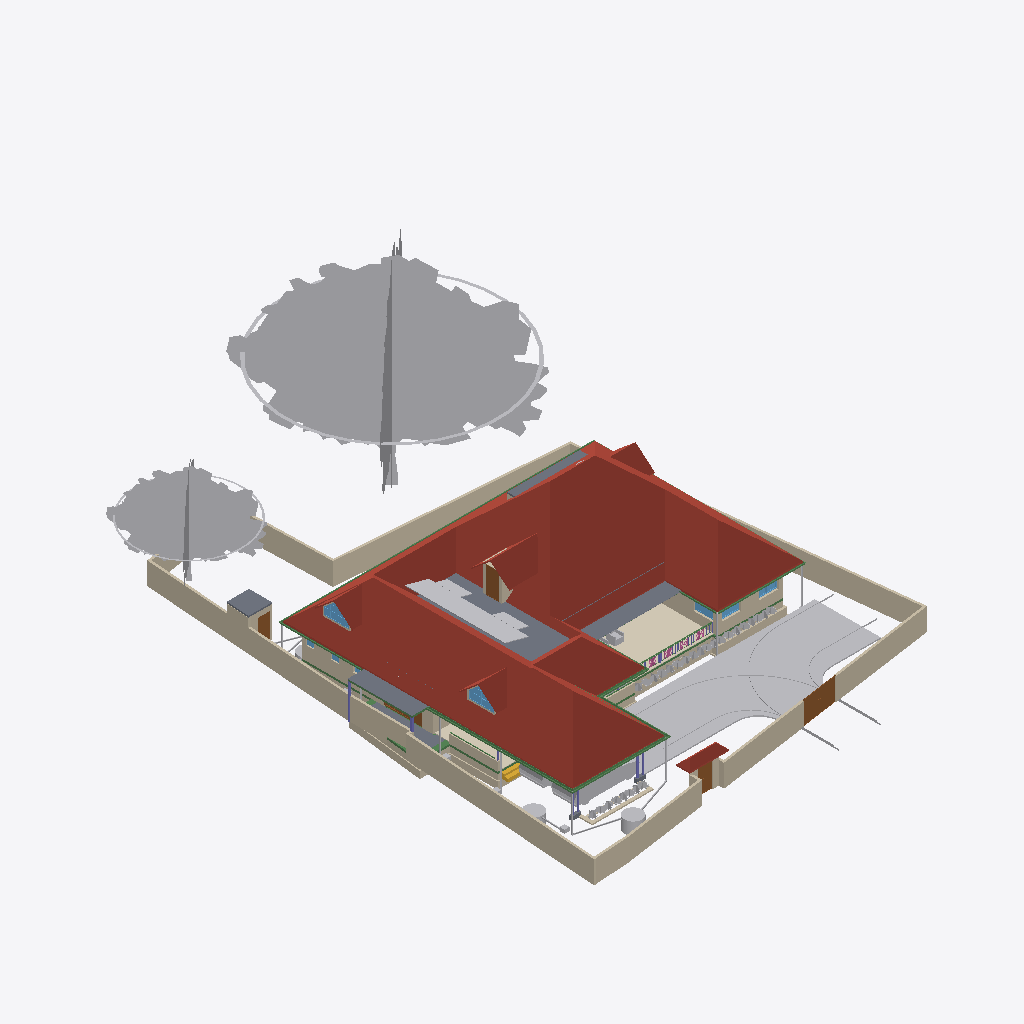
Isometric view of an IFC building model (IFC-SPF (STEP), schema IFC4X3, length unit metre), seen from the south-west, elements coloured by IFC class (only those large enough to see are counted): 64 other elements (light grey), 49 walls (beige), 24 beams (green), 9 slabs (grey), 7 windows (light blue), 6 roofs (red-brown), 5 doors (brown), 5 columns (violet), 4 railings (pink), 1 covering (cream), 1 stair flight (yellow).
Extent 30.9 m × 45.0 m × 17.7 m (x, y, z). Storeys (9): Footing at -0.87 m; 00 at 0.00 m; Verandah at 0.00 m; Plumbing at 0.00 m; GF at 0.45 m; GFLintel at 2.55 m; FF at 3.45 m; GF-E at 3.45 m; FFtop at 5.70 m. Elements (1015): 275 IfcBeam, 274 IfcWall, 77 IfcPipeSegment, 67 IfcFurniture, 47 IfcCovering, 44 IfcColumn, 31 IfcWindow, 29 IfcGeographicElement, 27 IfcDoor, 20 IfcSlab, 19 IfcDistributionChamberElement, 18 IfcSanitaryTerminal.

HEADER;
FILE_DESCRIPTION(('ViewDefinition[DesignTransferView]'),'2;1');
FILE_NAME('Sreekesh.ifc','2025-07-21T13:41:17+05:30',(),(),'IfcOpenShell 0.8.3-post1','Bonsai 0.8.3-post1','Nobody');
FILE_SCHEMA(('IFC4X3'));
ENDSEC;
DATA;
#1=IFCPROJECT('0aPvmvJuf5owphcfiKWAsN',$,'My Project',$,$,$,$,(#14,#26),#9);
#30=IFCSITE('3jTVXq97zE2OZTfzZH9iYT',$,'My Site',$,$,#53,$,$,$,$,$,$,$,$);
#211744=IFCSITE('2pH2ecD1v9bgK8psTEcl$_',$,'Site',$,$,#211760,#211754,$,$,$,$,$,$,$);
#36=IFCBUILDING('3Bt1MypEf4fuqFfshm9kTs',$,'My Building',$,$,#59,$,$,$,$,$,$);
#333137=IFCBUILDING('2u05Cn$TD6OPdaLJzvNsxO',$,'GFWall',$,$,#333157,$,$,$,$,$,$);
#339211=IFCBUILDING('002Xt49mzDahM74jmffgUi',$,'GF-P',$,$,#339231,$,$,$,$,$,$);
#42=IFCBUILDINGSTOREY('3Yt8GBe1vE1Byt_$JKaQnQ',$,'GF',$,$,#7313,$,$,$,$);
#8023=IFCBUILDINGSTOREY('3LNq90aff4Xhn4xfthWyFx',$,'00',$,$,#8039,$,$,$,$);
#71986=IFCBUILDINGSTOREY('1ZF$IMkzjA5efl8XVVA8ry',$,'FFtop',$,$,#72046,$,$,$,$);
#72129=IFCBUILDINGSTOREY('1Nt2vvvNTB5u0X$NIke4ti',$,'GFLintel',$,$,#280967,$,$,$,$);
#83382=IFCBUILDINGSTOREY('2do7yjy$r1eOSN7_GxsK9f',$,'FF',$,$,#83409,$,$,$,$);
#301077=IFCBUILDINGSTOREY('1n3LFyF6X708Cvo1r86gbR',$,'Footing',$,$,#301097,$,$,$,$);
#340744=IFCBUILDINGSTOREY('0$aAKYJlj1sB8ELKRxTL7n',$,'GF-E',$,$,#340770,$,$,$,$);
#360055=IFCBUILDINGSTOREY('2kU8qRmBnF7foRmD37T33I',$,'Verandah',$,$,#360071,$,$,$,$);
#367233=IFCBUILDINGSTOREY('3r39yX7tr10xAjP1zlM9FN',$,'Plumbing',$,$,#367249,$,$,$,$);
#389380=IFCROOF('2YQzS8qNnFqRTnIlyQr$6O',$,'Roof',$,$,#389458,#389379,$,.HIP_ROOF.);
#158109=IFCGEOGRAPHICELEMENT('1ICn9VC11DLu$jSeyjW6na',$,'GeographicElement',$,$,#159277,#158141,$,$);
#363541=IFCCOURSE('0hYJyXEsXANxqeScN2ddTn',$,'Course',$,$,#364727,#363556,$,$);
#158156=IFCGEOGRAPHICELEMENT('2JlHSkVhjCZPlJyc1W8A6K',$,'GeographicElement',$,$,#159282,#158188,$,$);
#285749=IFCWALL('23M4dZECv7RPP4RWKkyrhY',$,'Wall.082',$,$,#286025,#285760,$,$);
#65997=IFCWALL('1DC2$ngnnDR8Q9h6mAR0js',$,'Wall',$,$,#345521,#66003,$,$);
#222195=IFCWALL('2ixJvC9dH599amejUM2w6G',$,'Wall',$,$,#293165,#222215,$,$);
#66022=IFCWALL('2FUeR5sFb9uwjJGdeVWABU',$,'Wall',$,$,#431152,#66028,$,$);
#345031=IFCCOVERING('3RPlCoLTXEkg2LQ5VmhLHT',$,'Covering',$,$,#361378,#345042,$,$);
#226167=IFCWALL('1JVywoPUH41xuuLQv_Mf23',$,'Wall.082',$,$,#226244,#226178,$,$);
#5763=IFCSLAB('2k1_QIQ_vEheGYBKPFgtqG',$,'Slab',$,$,#339798,#5774,$,$);
#65878=IFCWALL('1RxXXtAKb3$uqm3spal5Ab',$,'Wall.049',$,$,#212025,#65884,$,$);
#110356=IFCWALL('3Jc2L501zCIf2lBfrewdbK',$,'Wall',$,$,#292962,#110367,$,$);
#345472=IFCWALL('0yhntx_XHBtOwqFxJIUy0e',$,'Wall.082',$,$,#345566,#345483,$,$);
#219358=IFCROOF('2NvTBbesP9PgYEhMlxRBaG',$,'Roof',$,$,#219414,#219392,$,.GABLE_ROOF.);
#106476=IFCSLAB('3SWoLdiHLDExF96lrfPbJY',$,'Slab',$,$,#280977,#106487,$,$);
#285691=IFCWALL('3FXX66X1H7gQUhINB1ZqHj',$,'Wall.082',$,$,#285831,#285702,$,$);
#2872=IFCWALL('0VICnwrYLCM9IhHcjSiD9g',$,'Wall',$,$,#333268,#2879,$,$);
#106448=IFCSLAB('1GhnzeWbD1FR$mVw6S$mla',$,'Slab',$,$,#280972,#106464,$,$);
#146729=IFCVEHICLE('0zRPRsukT96P6cuFPGiKs1',$,'Vehicle',$,$,#189086,#146742,$,$);
#3151=IFCWALL('2frHB1bR9FtP23RXamn7Ko',$,'Wall',$,$,#333488,#3162,$,$);
#109955=IFCWALL('0m53cJKujAOwiy8OxGf4Uf',$,'Wall',$,$,#212433,#109966,$,$);
#218560=IFCROOF('2C1nQ2OAXBdxxnXR0n9JKC',$,'Roof',$,$,#218716,#218594,$,.GABLE_ROOF.);
#217997=IFCROOF('2hcpXsHbj3E8lTGOwf_Twb',$,'Roof',$,$,#357861,#218003,$,.GABLE_ROOF.);
#116735=IFCDOOR('1dZUIR_mr60wAZddeiCYTI',$,'Door',$,$,#281598,#116767,$,1.79999995231628,3.0,$,$,$);
#117253=IFCWALL('2NQIKohcDAsQMbNSTdACJd',$,'Wall.049',$,$,#212331,#117264,$,$);
#3520=IFCWALL('1kfIyPN_b4JPSDED46DDvv',$,'Wall',$,$,#333253,#3526,$,$);
#218717=IFCROOF('1hzKHTNaL00O8K0DSnXvur',$,'Roof',$,$,#218864,#218751,$,.GABLE_ROOF.);
#389139=IFCBEAM('38yYLt849AL9vMzuf_qlJY',$,'Beam',$,$,#389209,#389138,$,$);
#219564=IFCSLAB('3MJkxlHa9Ayv5Szi0695pa',$,'Slab',$,$,#351081,#219578,$,$);
#117585=IFCSLAB('00nkzVGuT6heoHGHN6WRGv',$,'Slab',$,$,#369021,#117596,$,$);
#110251=IFCROOF('2Ww7svPQzEgA_fCzhmYus_',$,'Roof',$,$,#363446,#110283,$,.HIP_ROOF.);
#309185=IFCWALL('1RTxTTrCL8QeAofqzjoycv',$,'Wall',$,$,#314935,#309196,$,$);
#330794=IFCSLAB('2m4RWmARb8ng3Ygm017ww6',$,'Slab',$,$,#332135,#330805,$,$);
#388788=IFCBEAM('0CBrXPli9CuuYJqAxGAoT2',$,'Beam',$,$,#389194,#388787,$,$);
#72992=IFCWALL('0nKeLZCI54WeIG0cLfl1fW',$,'Wall',$,$,#368846,#73003,$,$);
#332304=IFCWALL('0ZmojOdCnDxP$iDjWVcZ2G',$,'Wall',$,$,#360087,#332324,$,$);
#432857=IFCWASTETERMINAL('291ZfaJMX2QgzA0yx6Dgbh',$,'WasteTerminal',$,$,#433019,#432868,$,$);
#388715=IFCBEAM('3jI7cp3YfEpe0vqGUIgXwj',$,'Beam',$,$,#389169,#388714,$,$);
#146896=IFCDOOR('233Y4LKh93tgjzr0JDxIFw',$,'Door',$,$,#348594,#146970,$,2.09999990463257,1.20000004768372,$,$,$);
#328429=IFCWALL('2kbqNKfzvEQ9JHWg3KnlRz',$,'Wall',$,$,#360107,#328449,$,$);
#70155=IFCVEHICLE('3fs_92XJnE9xh12t4cEAUA',$,'Vehicle',$,$,#189081,#70187,$,$);
#206723=IFCBUILDINGELEMENTPROXY('2K1LMOkm11dBWSaNfDUHsX',$,'BuildingElementProxy',$,$,#207458,#206736,$,$);
#111610=IFCDOOR('0JnVCEbZ93QxaghwOdNV45',$,'Door',$,$,#222491,#363404,$,2.09999990463257,1.20000004768372,$,$,$);
#327474=IFCWALL('2U4iGMjzz8RwTIGrH2ENgx',$,'Wall',$,$,#360262,#327494,$,$);
#357747=IFCWINDOW('0unPHkQknB1wc7pxPHjPGP',$,'Window',$,$,#357842,#357760,$,$,$,$,$,$);
#218541=IFCWINDOW('21qcPfDRT2hPC8Z6tF6XzK',$,'Window',$,$,#218697,#218554,$,$,$,$,$,$);
#101757=IFCWALL('3Re5U6AfH5hRjhCU8HzlUQ',$,'Wall',$,$,#149415,#101777,$,$);
#106524=IFCSOLARDEVICE('3S6vjv$5jE1uGxlQ_RICMy',$,'SolarDevice',$,$,#120309,#106556,$,$);
#433626=IFCWASTETERMINAL('0Ad29SWDzBMQDSnJqygR91',$,'WasteTerminal',$,$,#434503,#433637,$,$);
#106895=IFCSOLARDEVICE('3hGn0pNNz3NwRu5qnQ1KkQ',$,'SolarDevice',$,$,#120349,#106912,$,$);
#106913=IFCSOLARDEVICE('3N6FBuwFX6eRZQfWUTehiA',$,'SolarDevice',$,$,#120354,#106930,$,$);
#106579=IFCSOLARDEVICE('1xWH0eIEnB$BgsSW0yRufF',$,'SolarDevice',$,$,#120319,#106596,$,$);
#106615=IFCSOLARDEVICE('0CbIHREHr2w9gh5lx0_n0D',$,'SolarDevice',$,$,#120329,#106632,$,$);
#106651=IFCSOLARDEVICE('3GkHrXcpz9luFJaFckT4XJ',$,'SolarDevice',$,$,#120339,#106668,$,$);
#106633=IFCSOLARDEVICE('3nYAYQFdT0Hu3774nkbnMA',$,'SolarDevice',$,$,#120334,#106650,$,$);
#106597=IFCSOLARDEVICE('1JeFrLyoz5IhCtXWc_EtwE',$,'SolarDevice',$,$,#120324,#106614,$,$);
#106561=IFCSOLARDEVICE('2N7C3uFTr0ovBcfJ26O6Lk',$,'SolarDevice',$,$,#120314,#106578,$,$);
#106669=IFCSOLARDEVICE('3CH4PS5oz4_xvHOpIILxvJ',$,'SolarDevice',$,$,#120344,#106686,$,$);
#327285=IFCWALL('1vo4h6gUf99v7g_hI2dwLe',$,'Wall',$,$,#360257,#327305,$,$);
#117669=IFCDOOR('1Oy85YKxL61PqzyfMMUgcU',$,'Door',$,$,#369016,#117700,$,2.09999990463257,1.0,$,$,$);
#189522=IFCBUILDINGELEMENTPROXY('2fyH_FbBX1$e0RliKTBWRO',$,'BuildingElementProxy',$,$,#205917,#189554,$,$);
#388934=IFCBEAM('02028txQrArOf6QyRmi8S_',$,'Beam',$,$,#389199,#388933,$,$);
#116971=IFCWALL('08FBn4OWj7ogBqhIhITLuq',$,'Wall.049',$,$,#212683,#116982,$,$);
#388502=IFCBEAM('35uj72bWH5VeeE5oLL9s_t',$,'Beam',$,$,#389164,#388501,$,$);
#110674=IFCWALL('1a_hfYQo5DRgtEum677ZGl',$,'Wall',$,$,#292365,#110685,$,$);
#65947=IFCWALL('08s$eE7qfC1vtHJbeTdsNK',$,'Wall',$,$,#211965,#65953,$,$);
#41688=IFCSTAIRFLIGHT('0VcD2gJAfBIuw$lMxDzKKO',$,'StairFlight',$,$,#283276,#118718,$,2,1,0.150000005960464,0.25,.STRAIGHT.);
#329035=IFCWALL('2$n50xrj53zPnnhI4Jq0HX',$,'Wall',$,$,#360082,#329055,$,$);
#410686=IFCFURNITURE('18HlnwBc9DnAvKFnG7c4d9',$,'Furniture',$,$,#412585,#410685,$,$);
#389073=IFCBEAM('1SW1UMPTn6IukCzEsXMMce',$,'Beam',$,$,#389204,#389072,$,$);
#388576=IFCBEAM('2yIyVaMgz8tR0CuDvbao9K',$,'Beam',$,$,#389174,#388575,$,$);
#311569=IFCWALL('1gZorW5i11OO4PAeJxFA_9',$,'Wall',$,$,#323009,#311580,$,$);
#327732=IFCBEAM('3LAC8rAaD0M95EF$UDM7CJ',$,'Beam',$,$,#360272,#327751,$,$);
#323590=IFCBEAM('2KvW8IAv97GwnpIknpGcni',$,'Beam',$,$,#323799,#323601,$,$);
#26789=IFCDOOR('3HF$fS8tX7kw4y81dHWRkr',$,'Door',$,$,#340243,#26820,$,$,$,$,$,$);
#282729=IFCWALL('0L3wrSYBnA$xcRhMJRWK$N',$,'Wall',$,$,#368901,#282740,$,$);
#4009=IFCWALL('2lHSG51rHEfeNsY_Rnf304',$,'Wall',$,$,#333173,#4020,$,$);
#332235=IFCWALL('0WW$1fAGf3sAubsqiDgRRp',$,'Wall',$,$,#360287,#332255,$,$);
#111126=IFCWALL('11fiDOfq54uheWI4ur$p_M',$,'Wall',$,$,#292347,#111137,$,$);
#29270=IFCWINDOW('3GxmHADO1DPPnexShW0xza',$,'Window',$,$,#339838,#99898,$,1.29999995231628,1.54999995231628,$,$,$);
#329144=IFCWALL('0XJHmtTfD6sBELqtXy9e2a',$,'Wall',$,$,#360132,#329164,$,$);
#99476=IFCWINDOW('0bWf0UbSH5vA18P2wXez2A',$,'Window',$,$,#339853,#99508,$,1.29999995231628,1.54999995231628,$,.DOUBLE_PANEL_VERTICAL.,$);
#102232=IFCWALL('3BbLnMq0r7ivvaULYjF4Vv',$,'Wall',$,$,#348558,#102243,$,$);
#332339=IFCWALL('06RbKfkVLAig0EUUJcdLY6',$,'Wall',$,$,#360122,#332359,$,$);
#24945=IFCWINDOW('0pIOr8Fwn768Q5gngNrD$h',$,'Window',$,$,#363051,#99803,$,1.29999995231628,1.54999995231628,$,.DOUBLE_PANEL_VERTICAL.,$);
#49227=IFCBEAM('2GaElzDELAMf9uZ0HgoOwe',$,'Beam',$,$,#213055,#49238,$,$);
#102201=IFCWALL('1d8KAB1ef84Bs8SUdT2bKV',$,'Wall',$,$,#348527,#102212,$,$);
#327173=IFCWALL('3mDEA8Yi18fQRbhOE3km0k',$,'Wall',$,$,#360267,#327193,$,$);
#363000=IFCSLAB('0h_kY8zNzFw8w1PWMrDiz6',$,'Slab',$,$,#363036,#363021,$,$);
#327881=IFCBEAM('1z1Atghg99VfW7mInWERK0',$,'Beam',$,$,#360232,#327900,$,$);
#93900=IFCBEAM('0gdpNefCnB7wAvxTxiZvHd',$,'Beam',$,$,#285184,#93911,$,$);
#432880=IFCPIPESEGMENT('1rGfJt_$zAiun9MWrboOHJ',$,'PipeSegment',$,$,#433260,#432914,$,.FLEXIBLESEGMENT.);
#106931=IFCWALL('3FavAtlwfE4e0lW5aUJqLs',$,'Wall',$,$,#348589,#106942,$,$);
#327920=IFCBEAM('1u9voof95Cp8BkjJqPE6_U',$,'Beam',$,$,#360277,#327939,$,$);
#321694=IFCBEAM('1oE3YsWTv7Guw6PJPl5Z9_',$,'Beam',$,$,#322057,#321705,$,$);
#388642=IFCBEAM('2ZH4G$MC58XAtNQkoO$cFt',$,'Beam',$,$,#389179,#388641,$,$);
#226380=IFCCOLUMN('1sDYwOA5r3nwjHRU7tM1Mo',$,'Column',$,$,#286137,#226391,$,$);
#311751=IFCWALL('3GJ_Yo$PLD_ApeMOj2tWby',$,'Wall',$,$,#319953,#311762,$,$);
#422869=IFCPIPESEGMENT('2HAVUOjsr9NuiE5N9inAL6',$,'PipeSegment',$,$,#433233,#422880,$,.FLEXIBLESEGMENT.);
#423276=IFCPIPESEGMENT('262MQ1$vjBSw9bU7t5zqjD',$,'PipeSegment',$,$,#433440,#423310,$,.FLEXIBLESEGMENT.);
#218617=IFCWALL('2zv4ghPnDAPgdIxPnPiR4q',$,'Wall',$,$,#370375,#218679,$,$);
#414527=IFCWASTETERMINAL('0v1hqfc$r1$wf5R2fPkqwY',$,'WasteTerminal',$,$,#434498,#414526,$,$);
#422931=IFCPIPESEGMENT('2rSZvDrln1GORAHaPn3eBe',$,'PipeSegment',$,$,#433185,#422965,$,.FLEXIBLESEGMENT.);
#72848=IFCWALL('2qzh75b3r6CuQdi0PydTsC',$,'Wall',$,$,#368996,#72859,$,$);
#423226=IFCPIPESEGMENT('24rutB5Sv4xwZO_bQ$nfUF',$,'PipeSegment',$,$,#433420,#423260,$,.FLEXIBLESEGMENT.);
#327847=IFCBEAM('2Rjq1xFOz06enjWRcqyd9D',$,'Beam',$,$,#360237,#327866,$,$);
#433025=IFCPIPESEGMENT('1yOVsyU6n1sAejD3duXDnY',$,'PipeSegment',$,$,#433280,#433059,$,.FLEXIBLESEGMENT.);
#110898=IFCWALL('1K4878DyjBfAhCF5jh34Xt',$,'Wall',$,$,#292388,#110909,$,$);
#432925=IFCPIPESEGMENT('2tTgfEnpv0S8ttUYVhRJPQ',$,'PipeSegment',$,$,#433212,#432959,$,.FLEXIBLESEGMENT.);
#357761=IFCWALL('2MMdAucyr0$90c_VAngG2Z',$,'Wall',$,$,#370370,#357823,$,$);
#433075=IFCPIPESEGMENT('1VcGpFBDDDmw39Xbrj$EOm',$,'PipeSegment',$,$,#433300,#433109,$,.FLEXIBLESEGMENT.);
#107612=IFCWALL('1wbyz7uCHF0uVxGjaI6PCG',$,'Wall',$,$,#291943,#107632,$,$);
#389000=IFCBEAM('0sTlE$wHj6G9WB0HZ_O7FJ',$,'Beam',$,$,#389189,#388999,$,$);
#433759=IFCDISTRIBUTIONCHAMBERELEMENT('35y_R9SljBhhsI1tR$0xiF',$,'DistributionChamberElement',$,$,#434458,#433772,$,$);
#107115=IFCSLAB('2WfKfjDrX2bAvlVSkqt8hs',$,'Slab',$,$,#149390,#107130,$,$);
#332270=IFCBEAM('2xaS$r06b4vf3tMS9n7DUs',$,'Beam',$,$,#360247,#332289,$,$);
#96530=IFCBEAM('074gpqyLr9$vd9aSHSci_M',$,'Beam',$,$,#149012,#96541,$,$);
#158335=IFCGEOGRAPHICELEMENT('2rAZsbigf3DexzsyAK1DMw',$,'GeographicElement',$,$,#158428,#158348,$,$);
#390494=IFCCOLUMN('0x_HSsKZL2AOgEtS2rz$91',$,'Column',$,$,#391170,#390493,$,$);
#206375=IFCGEOGRAPHICELEMENT('21glBAMDX0EOds7dh0WQ5y',$,'GeographicElement',$,$,#206462,#206388,$,$);
#158403=IFCGEOGRAPHICELEMENT('0CHZzWMcn6XAV70neXdBsp',$,'GeographicElement',$,$,#158480,#158416,$,$);
#158674=IFCGEOGRAPHICELEMENT('2ncbrfTWL1FhYXUtb7zyMb',$,'GeographicElement',$,$,#158786,#158687,$,$);
#107142=IFCSLAB('2X2MSE$PfAlPCABr99DsiG',$,'Slab',$,$,#149395,#107153,$,$);
#158606=IFCGEOGRAPHICELEMENT('3unfgnsWL0CAbIWjJNXw$6',$,'GeographicElement',$,$,#158771,#158619,$,$);
#158627=IFCGEOGRAPHICELEMENT('0QVobi_xf1LBhVYAwHHwl3',$,'GeographicElement',$,$,#158776,#158640,$,$);
#158309=IFCGEOGRAPHICELEMENT('15bAT6T_X2zhO2m5OA8hk5',$,'GeographicElement',$,$,#158381,#158322,$,$);
#158559=IFCGEOGRAPHICELEMENT('0y6_Xeo7HFPuXrDnKm$2Do',$,'GeographicElement',$,$,#158761,#158572,$,$);
#158695=IFCGEOGRAPHICELEMENT('3cWA7dPJfDrffLqEmnopvM',$,'GeographicElement',$,$,#158791,#158708,$,$);
#206291=IFCGEOGRAPHICELEMENT('23m_b3tdTEEw$xJ2xNekzG',$,'GeographicElement',$,$,#206442,#206304,$,$);
#206396=IFCGEOGRAPHICELEMENT('2W_BJM$AH9C9XZO5H9Igq$',$,'GeographicElement',$,$,#206467,#206409,$,$);
#158288=IFCGEOGRAPHICELEMENT('271pJVk9fAH8ikxjdrzm5p',$,'GeographicElement',$,$,#158334,#158301,$,$);
#158429=IFCGEOGRAPHICELEMENT('0MnpHLYY5Dl9KBqLNs9ewF',$,'GeographicElement',$,$,#158506,#158442,$,$);
#158653=IFCGEOGRAPHICELEMENT('3JfihsmqT5KwfF$ciKom66',$,'GeographicElement',$,$,#158781,#158666,$,$);
#158356=IFCGEOGRAPHICELEMENT('25TB9zVRrAoOge4nE5WW4s',$,'GeographicElement',$,$,#158454,#158369,$,$);
#158382=IFCGEOGRAPHICELEMENT('39jJZxIL53jvhs8$Y8PfHO',$,'GeographicElement',$,$,#158532,#158395,$,$);
#282148=IFCWALL('1_oz2bIJv9UhxMZAVxslvN',$,'Wall',$,$,#369467,#282159,$,$);
#158481=IFCGEOGRAPHICELEMENT('0c_6Ok9Q94pvlbvP_zkFpm',$,'GeographicElement',$,$,#158720,#158494,$,$);
#206312=IFCGEOGRAPHICELEMENT('0$xdS6ovvBK8DA9m8j2uJR',$,'GeographicElement',$,$,#206447,#206325,$,$);
#226429=IFCCOLUMN('17ANg42C19BBQqwVkkACrL',$,'Column',$,$,#276319,#226440,$,$);
#328469=IFCWALL('3AAxxDCvj5896BeVVxFPvQ',$,'Wall',$,$,#360137,#328489,$,$);
#158243=IFCGEOGRAPHICELEMENT('3PTJhtnBb6VwefVSranvLv',$,'GeographicElement',$,$,#158287,#158275,$,$);
#158455=IFCGEOGRAPHICELEMENT('2g086Z5DjFhwc2a8hXj0xy',$,'GeographicElement',$,$,#158652,#158468,$,$);
#158585=IFCGEOGRAPHICELEMENT('3NO8z77CjFTBV$pl7mjwuz',$,'GeographicElement',$,$,#158766,#158598,$,$);
#328180=IFCWALL('0ABhG_1I127Plb3g$lDZDb',$,'Wall',$,$,#360097,#328200,$,$);
#158721=IFCGEOGRAPHICELEMENT('2KMjkbIYP2pOnFB6K366_N',$,'GeographicElement',$,$,#158796,#158734,$,$);
#206333=IFCGEOGRAPHICELEMENT('2f__mIbYvAqfZtvBOwaFqq',$,'GeographicElement',$,$,#206452,#206346,$,$);
#206417=IFCGEOGRAPHICELEMENT('3ZTQMRTUnBmuQ4hiLob7WK',$,'GeographicElement',$,$,#206472,#206430,$,$);
#158507=IFCGEOGRAPHICELEMENT('1hDE_L04j14unb2V4K2V6S',$,'GeographicElement',$,$,#158558,#158520,$,$);
#206354=IFCGEOGRAPHICELEMENT('0M22UBg552Nxtp84xxqgy5',$,'GeographicElement',$,$,#206457,#206367,$,$);
#94446=IFCBEAM('01JOsyU7jEnvQzPJfM90wj',$,'Beam',$,$,#285336,#94457,$,$);
#418880=IFCRAILING('3MMqc3z$fCpPn$zVhNnO4N',$,'Railing',$,$,#421853,#418879,$,$);
#431616=IFCPIPESEGMENT('11kLTOGtDDp9X3VHF1jqpK',$,'PipeSegment',$,$,#431675,#431650,$,.FLEXIBLESEGMENT.);
#327514=IFCWALL('1it10YhWDFH9gCd2O3hnSW',$,'Wall',$,$,#360282,#327534,$,$);
#419216=IFCRAILING('0i7P_RTl1BkeZs9nNdyxUu',$,'Railing',$,$,#421873,#419215,$,$);
#421830=IFCRAILING('1Px3ATDgnCqgLWIDNzR3hw',$,'Railing',$,$,#421883,#421843,$,$);
#422981=IFCPIPESEGMENT('2BY_gp$Gv2xPSH4rQmjX$d',$,'PipeSegment',$,$,#433340,#423015,$,.FLEXIBLESEGMENT.);
#391125=IFCCOLUMN('2qNLTIfCf3AfSpateaCGBv',$,'Column',$,$,#391195,#391124,$,$);
#433682=IFCPIPESEGMENT('3l_C$S45z3FPG4UhYR0t$T',$,'PipeSegment',$,$,#433748,#433716,$,.FLEXIBLESEGMENT.);
#390845=IFCCOLUMN('0DL1qb0NzDGOcKawr5L0aU',$,'Column',$,$,#391160,#390844,$,$);
#388861=IFCBEAM('2le9Sw$Dz0XQ5$RPcyIEYZ',$,'Beam',$,$,#389184,#388860,$,$);
#158533=IFCGEOGRAPHICELEMENT('1cDn5uoHD4evtpdNyLCS5e',$,'GeographicElement',$,$,#158584,#158546,$,$);
#406785=IFCFURNITURE('2BE9a6LpL91PCj4_J$x9Rr',$,'Furniture',$,$,#412370,#406784,$,$);
#421811=IFCRAILING('1jKYXe2254KBKh1CwwvZqR',$,'Railing',$,$,#421858,#421824,$,$);
#327954=IFCBEAM('0sP03oSW15$QcfoTPLiBso',$,'Beam',$,$,#360297,#327973,$,$);
#96267=IFCBEAM('0kFglTjiD1FOf15fVfBsO6',$,'Beam',$,$,#285161,#96278,$,$);
#431921=IFCPIPESEGMENT('3Yttuy0KjD2BMcdBOV7hWg',$,'PipeSegment',$,$,#434091,#431955,$,.FLEXIBLESEGMENT.);
#282703=IFCWALL('07ZQSRrFPBGxJsb3B1dsC6',$,'Wall',$,$,#368896,#282714,$,$);
#63664=IFCWINDOW('3mwfxbXqnC5uKj5wGp4jau',$,'Window',$,$,#415306,#361584,$,0.899999976158142,0.600000023841858,$,$,$);
#120104=IFCWINDOW('2THasRCLvAPBjIU9R33dhN',$,'Window',$,$,#415321,#361622,$,0.899999976158142,0.600000023841858,$,$,$);
#433649=IFCDISTRIBUTIONCHAMBERELEMENT('3cXm5FBoTBUvHtQMjYIvS6',$,'DistributionChamberElement',$,$,#433667,#433662,$,$);
#49111=IFCBEAM('1fJXcKXd9CrBoyTG$S7_VE',$,'Beam',$,$,#212915,#49126,$,$);
#329409=IFCWALL('3Cxk__a$n5$BSk_InZ2945',$,'Wall',$,$,#360102,#329429,$,$);
#433668=IFCDISTRIBUTIONCHAMBERELEMENT('05y8wyNsbC6vX_2P6ghxSP',$,'DistributionChamberElement',$,$,#433758,#433681,$,$);
ENDSEC;
